Run: headless pygame with SDL's dummy video driver; simulated clock (each Clock.tick advances the game by its frame time, no real sleeping); random seed 0; keys injected as events and as key.get_pressed() state; no mouse input.
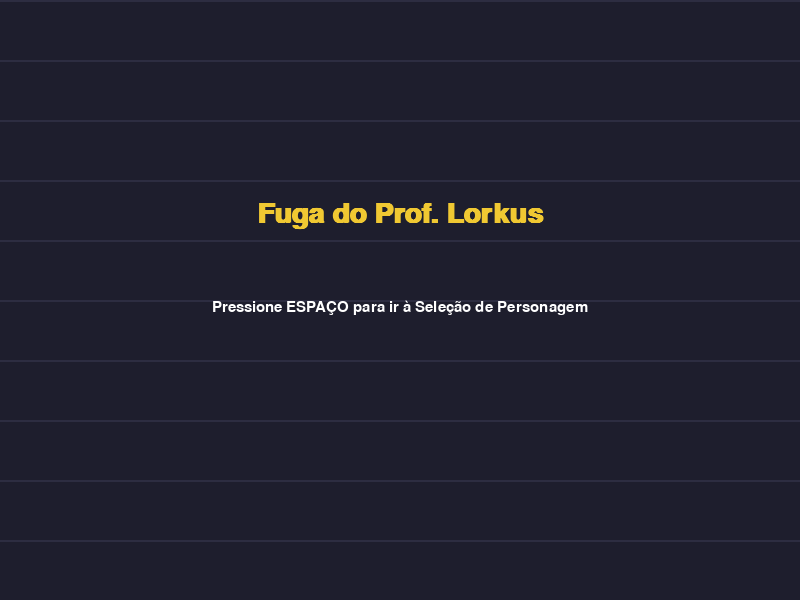
Frame 1 of 4 · flips 1–60 · no input
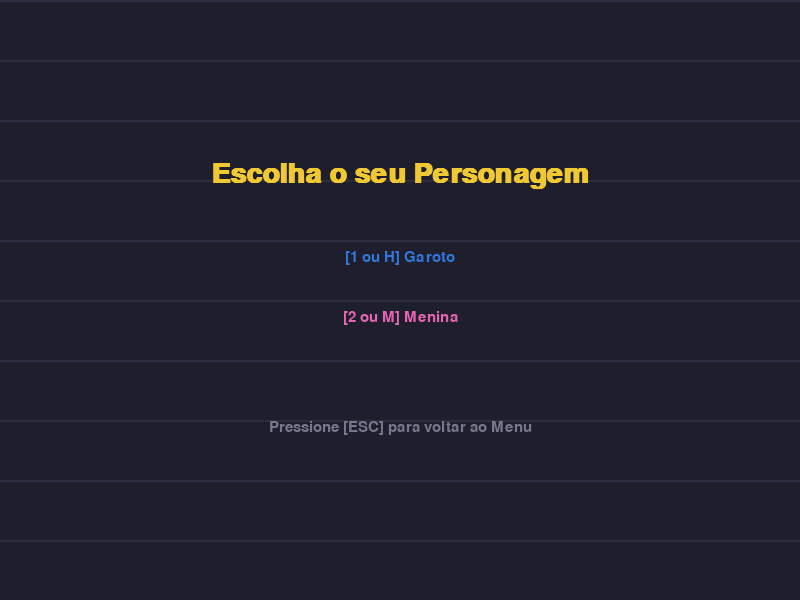
Frame 2 of 4 · flips 61–180 · tapped SPACE, RETURN · held RIGHT (→), D
Frame 3 of 4 · flips 181–300 · held DOWN (↓), S · screen unchanged from frame 2, image omitted
Frame 4 of 4 · flips 301–420 · held LEFT (←), A, UP (↑), W · screen unchanged from frame 3, image omitted

The pygame program that drew these frames:

import sys
import random
import pygame

pygame.init()

LARGURA, ALTURA = 800, 600
TELA = pygame.display.set_mode((LARGURA, ALTURA))
pygame.display.set_caption("Fuga da Aula: Desvie dos Livros do Prof. Lorkus!")
RELOGIO = pygame.time.Clock()
FPS = 60
BRANCO = (255, 255, 255)
PRETO = (0, 0, 0)
VERMELHO = (220, 50, 50)
AZUL = (50, 120, 220)       
ROSA = (230, 100, 180)     
VERDE = (50, 200, 80)
AMARELO = (240, 200, 50)
CINZA = (120, 120, 140)
MENU = "MENU"
SELECAO = "SELECAO"
JOGANDO = "JOGANDO"
DERROTA = "DERROTA"
VITORIA = "VITORIA"

class Aluno:
    def __init__(self, x, y, genero="homem"):
        self.largura = 40
        self.altura = 50
        self.rect = pygame.Rect(x, y, self.largura, self.altura)
        self.velocidade = 6
        self.genero = genero

    def mover(self, teclas):
        if (teclas[pygame.K_LEFT] or teclas[pygame.K_a]) and self.rect.left > 0:
            self.rect.x -= self.velocidade
        if (teclas[pygame.K_RIGHT] or teclas[pygame.K_d]) and self.rect.right < LARGURA:
            self.rect.x += self.velocidade
        if (teclas[pygame.K_UP] or teclas[pygame.K_w]) and self.rect.top > 0:
            self.rect.y -= self.velocidade
        if (teclas[pygame.K_DOWN] or teclas[pygame.K_s]) and self.rect.bottom < ALTURA:
            self.rect.y += self.velocidade

    def desenhar(self, superficie):
        if self.genero == "homem":
            pygame.draw.rect(superficie, AZUL, self.rect)
            pygame.draw.rect(superficie, BRANCO, (self.rect.x + 8, self.rect.y + 10, 8, 8))
            pygame.draw.rect(superficie, BRANCO, (self.rect.x + 24, self.rect.y + 10, 8, 8))
            pygame.draw.rect(superficie, PRETO, (self.rect.x + 10, self.rect.y + 4, 20, 4))
        else:
            pygame.draw.rect(superficie, ROSA, self.rect)
            pygame.draw.rect(superficie, BRANCO, (self.rect.x + 8, self.rect.y + 10, 8, 8))
            pygame.draw.rect(superficie, BRANCO, (self.rect.x + 24, self.rect.y + 10, 8, 8))
            pygame.draw.rect(superficie, AMARELO, (self.rect.x + 30, self.rect.y + 10, 8, 16))

class Livro:
    def __init__(self, dificuldade="normal"):
        self.largura = 30
        self.altura = 20
        self.dificuldade = dificuldade
        self.resetar()

    def resetar(self):
        self.rect = pygame.Rect(
            random.randint(0, LARGURA - self.largura),
            random.randint(-150, -40),
            self.largura,
            self.altura
        )
        if self.dificuldade == "facil":
            self.velocidade_y = random.randint(2, 4)
            self.velocidade_x = random.choice([-1, 0, 1])
        else:
            self.velocidade_y = random.randint(5, 9)
            self.velocidade_x = random.choice([-2, -1, 0, 1, 2])

    def mover(self):
        self.rect.y += self.velocidade_y
        self.rect.x += self.velocidade_x
        if self.rect.top > ALTURA or self.rect.right < 0 or self.rect.left > LARGURA:
            self.resetar()

    def desenhar(self, superficie):
        pygame.draw.rect(superficie, VERMELHO, self.rect)
        pygame.draw.rect(superficie, BRANCO, (self.rect.x + 4, self.rect.y + 4, self.largura - 8, self.altura - 8))

class Jogo:
    def __init__(self):
        self.estado = MENU
        self.fonte_titulo = pygame.font.SysFont("arial", 42, bold=True)
        self.fonte_texto = pygame.font.SysFont("arial", 22)
        self.bg_y = 0
        self.tempo_sobrevivencia = 0
        self.meta_tempo = 30.0  
        self.genero_escolhido = "homem"
        self.aluno = Aluno(LARGURA // 2 - 20, ALTURA - 80, self.genero_escolhido)
        self.livros = []
        self.tempo_inicio = 0

    def resetar_jogo(self, genero):
        self.genero_escolhido = genero
        dificuldade = "facil" if genero == "mulher" else "normal"
        num_livros = 4 if genero == "mulher" else 8  

        self.aluno = Aluno(LARGURA // 2 - 20, ALTURA - 80, genero)
        self.livros = [Livro(dificuldade) for _ in range(num_livros)]
        self.tempo_inicio = pygame.time.get_ticks()
        self.tempo_sobrevivencia = 0

    def atualizar_scrolling(self):
        self.bg_y = (self.bg_y + 3) % ALTURA

    def desenhar_fundo(self, superficie):
        superficie.fill((30, 30, 45))
        for y in range(self.bg_y - ALTURA, ALTURA, 60):
            pygame.draw.line(superficie, (45, 45, 65), (0, y), (LARGURA, y), 2)

    def executar(self):
        rodando = True
        while rodando:
            RELOGIO.tick(FPS)
            
            for evento in pygame.event.get():
                if evento.type == pygame.QUIT:
                    rodando = False
                
                if evento.type == pygame.KEYDOWN:
                    if self.estado == MENU and evento.key == pygame.K_SPACE:
                        self.estado = SELECAO
                    elif self.estado == SELECAO:
                        if evento.key in (pygame.K_1, pygame.K_h):
                            self.resetar_jogo("homem")
                            self.estado = JOGANDO
                        elif evento.key in (pygame.K_2, pygame.K_m):
                            self.resetar_jogo("mulher")
                            self.estado = JOGANDO
                    elif self.estado in (DERROTA, VITORIA):
                        if evento.key == pygame.K_r:
                            self.resetar_jogo(self.genero_escolhido)
                            self.estado = JOGANDO
                        elif evento.key == pygame.K_ESCAPE:
                            self.estado = MENU

            self.atualizar()
            self.desenhar()

        pygame.quit()
        sys.exit()

    def atualizar(self):
        if self.estado == JOGANDO:
            self.atualizar_scrolling()
            self.aluno.mover(pygame.key.get_pressed())

            self.tempo_sobrevivencia = round((pygame.time.get_ticks() - self.tempo_inicio) / 1000, 1)

            if self.tempo_sobrevivencia >= self.meta_tempo:
                self.estado = VITORIA

            for livro in self.livros:
                livro.mover()
                if self.aluno.rect.colliderect(livro.rect):
                    self.estado = DERROTA

    def desenhar(self):
        self.desenhar_fundo(TELA)

        if self.estado == MENU:
            txt_titulo = self.fonte_titulo.render("Fuga do Prof. Lorkus", True, AMARELO)
            txt_sub = self.fonte_texto.render("Pressione ESPAÇO para ir à Seleção de Personagem", True, BRANCO)
            TELA.blit(txt_titulo, (LARGURA // 2 - txt_titulo.get_width() // 2, 200))
            TELA.blit(txt_sub, (LARGURA // 2 - txt_sub.get_width() // 2, 300))

        elif self.estado == SELECAO:
            txt_titulo = self.fonte_titulo.render("Escolha o seu Personagem", True, AMARELO)
            txt_h = self.fonte_texto.render("[1 ou H] Garoto", True, AZUL)
            txt_m = self.fonte_texto.render("[2 ou M] Menina", True, ROSA)
            txt_voltar = self.fonte_texto.render("Pressione [ESC] para voltar ao Menu", True, CINZA)
            
            TELA.blit(txt_titulo, (LARGURA // 2 - txt_titulo.get_width() // 2, 160))
            TELA.blit(txt_h, (LARGURA // 2 - txt_h.get_width() // 2, 250))
            TELA.blit(txt_m, (LARGURA // 2 - txt_m.get_width() // 2, 310))
            TELA.blit(txt_voltar, (LARGURA // 2 - txt_voltar.get_width() // 2, 420))

        elif self.estado == JOGANDO:
            self.aluno.desenhar(TELA)
            for livro in self.livros:
                livro.desenhar(TELA)

            dif_txt = "Fácil"
            txt_info = self.fonte_texto.render(f"Modo: {dif_txt} | Tempo: {self.tempo_sobrevivencia}s / {self.meta_tempo}s", True, BRANCO)
            TELA.blit(txt_info, (20, 20))

        elif self.estado == DERROTA:
            txt_fim = self.fonte_titulo.render("VOCÊ FOI MOLESTADO PELO LORKUS", True, VERMELHO)
            txt_inst = self.fonte_texto.render("Pressione [R] para Tentar Novamente ou [ESC] para o Menu", True, BRANCO)
            TELA.blit(txt_fim, (LARGURA // 2 - txt_fim.get_width() // 2, 200))
            TELA.blit(txt_inst, (LARGURA // 2 - txt_inst.get_width() // 2, 300))

        elif self.estado == VITORIA:
            txt_vit = self.fonte_titulo.render("VOCÊ ESCAPOU DO LORKUS!", True, VERDE)
            txt_inst = self.fonte_texto.render("Pressione [R] para Jogar Novamente ou [ESC] para o Menu", True, BRANCO)
            TELA.blit(txt_vit, (LARGURA // 2 - txt_vit.get_width() // 2, 200))
            TELA.blit(txt_inst, (LARGURA // 2 - txt_inst.get_width() // 2, 300))

        pygame.display.flip()

if __name__ == "__main__":
    jogo = Jogo()
    jogo.executar()
